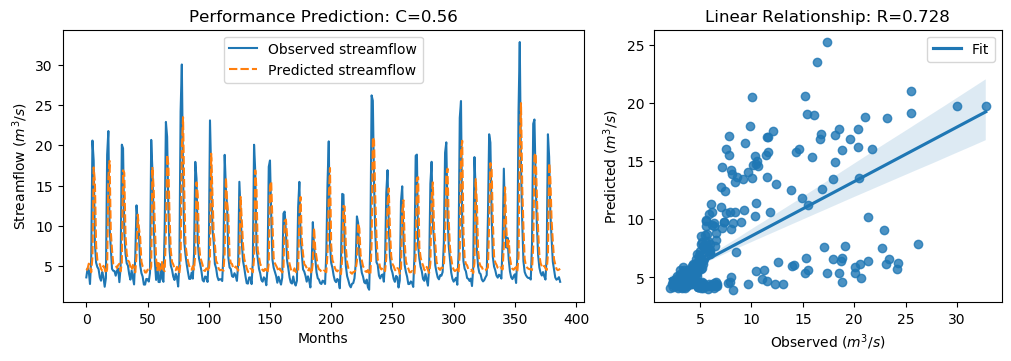

Values plotted in this chart, from the file beside it:
y_true, y_pred, y_true_scaled, y_pred_scaled
3.62, 4.49, -0.566, -0.4423
4.73, 4.675, -0.4082, -0.4159
4.38, 5.321, -0.4579, -0.3241
2.8, 5.109, -0.6826, -0.3542
5.98, 4.259, -0.2304, -0.4751
20.58, 6.144, 1.845, -0.2071
18.13, 17.25, 1.497, 1.372
7.86, 15.53, 0.03684, 1.127
5.45, 7.596, -0.3058, -0.0006353
4.91, 5.782, -0.3826, -0.2586
4.65, 5.433, -0.4195, -0.3082
3.63, 5.272, -0.5645, -0.3311
3.21, 4.681, -0.6243, -0.4151
4.29, 4.459, -0.4707, -0.4467
3.67, 5.056, -0.5589, -0.3618
2.46, 4.703, -0.7309, -0.412
3.54, 4.105, -0.5773, -0.497
18.82, 4.632, 1.595, -0.4221
21.76, 16.02, 2.013, 1.197
9.83, 18.06, 0.3169, 1.487
7.16, 9.233, -0.06268, 0.232
4.67, 7.023, -0.4167, -0.08209
4.44, 5.284, -0.4494, -0.3294
4.4, 5.145, -0.4551, -0.3492
3.83, 5.121, -0.5361, -0.3525
4.42, 4.792, -0.4522, -0.3994
4.72, 5.133, -0.4096, -0.3508
3.03, 5.315, -0.6499, -0.325
4.87, 4.369, -0.3883, -0.4594
20.07, 5.408, 1.773, -0.3118
19.62, 16.89, 1.709, 1.321
9.33, 16.58, 0.2458, 1.277
6.56, 8.824, -0.148, 0.1738
5.37, 6.563, -0.3172, -0.1475
5.07, 5.729, -0.3598, -0.2661
4.02, 5.535, -0.5091, -0.2938
3.34, 4.899, -0.6058, -0.3841
4.47, 4.526, -0.4451, -0.4372
3.61, 5.163, -0.5674, -0.3466
2.75, 4.67, -0.6897, -0.4167
6.28, 4.236, -0.1878, -0.4784
12.55, 6.358, 0.7036, -0.1767
10.44, 11.39, 0.4036, 0.5389
9.01, 9.726, 0.2003, 0.3022
5.12, 8.56, -0.3527, 0.1363
4.16, 5.567, -0.4892, -0.2892
3.72, 4.98, -0.5518, -0.3726
2.73, 4.73, -0.6925, -0.4081
2.73, 4.227, -0.6925, -0.4797
3.43, 4.227, -0.593, -0.4797
3.4, 4.573, -0.5972, -0.4305
3.1, 4.557, -0.6399, -0.4327
4.17, 4.404, -0.4878, -0.4545
20.66, 4.986, 1.857, -0.3718
16.78, 17.3, 1.305, 1.38
10.67, 14.56, 0.4363, 0.9893
5.59, 9.911, -0.2859, 0.3284
3.31, 5.876, -0.61, -0.2453
5.26, 4.51, -0.3328, -0.4394
3.05, 5.657, -0.647, -0.2763
... 328 more rows
